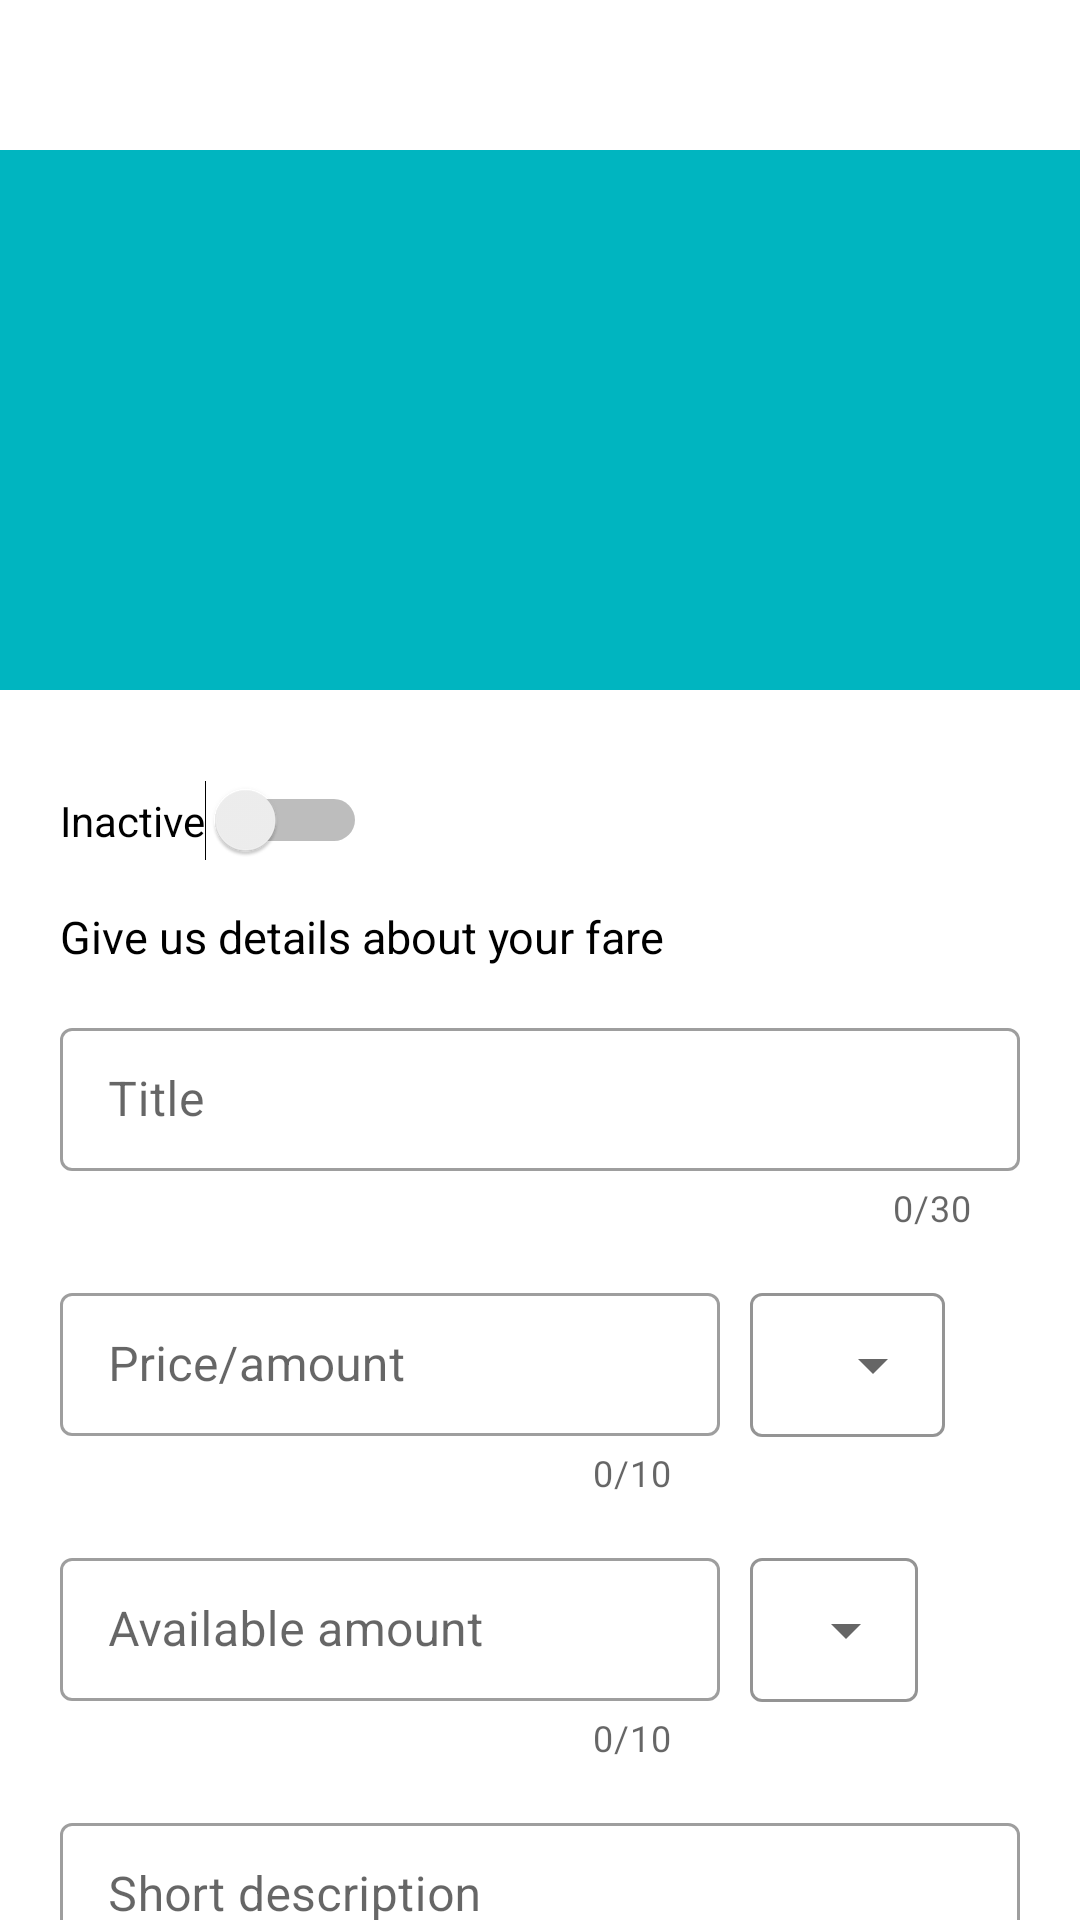

Reconstruct the res/layout file that produces this screen, plus the resources it refers to.
<!-- AndroidManifest.xml: application theme Theme.MarketPlace -->
<!-- res/layout/fragment_base_market_item.xml -->
<?xml version="1.0" encoding="utf-8"?>
<androidx.constraintlayout.widget.ConstraintLayout xmlns:android="http://schemas.android.com/apk/res/android"
    xmlns:app="http://schemas.android.com/apk/res-auto"
    xmlns:tools="http://schemas.android.com/tools"
    android:layout_width="match_parent"
    android:layout_height="match_parent">

    <ImageView
        android:id="@+id/iv_add_product_detail_image"
        android:layout_width="match_parent"
        android:layout_height="180dp"
        android:layout_marginTop="@dimen/marginTopBottom"
        android:background="@color/turquoise"
        app:layout_constraintEnd_toEndOf="parent"
        app:layout_constraintStart_toStartOf="parent"
        app:layout_constraintTop_toTopOf="parent" />

    <Switch
        android:id="@+id/switch1"
        android:layout_width="wrap_content"
        android:layout_height="wrap_content"
        android:layout_marginStart="20dp"
        android:layout_marginTop="30dp"
        android:text="@string/inactive"
        app:layout_constraintStart_toStartOf="parent"
        app:layout_constraintTop_toBottomOf="@+id/iv_add_product_detail_image"
        tools:ignore="UseSwitchCompatOrMaterialXml" />

    <TextView
        android:id="@+id/et_add_product_detail_give_us_details"
        android:layout_width="wrap_content"
        android:layout_height="wrap_content"
        android:layout_marginStart="20dp"
        android:layout_marginTop="15dp"
        android:text="@string/give_us_details_about_your_fare"
        android:textColor="@color/black"
        android:textSize="15sp"
        app:layout_constraintStart_toStartOf="parent"
        app:layout_constraintTop_toBottomOf="@+id/switch1" />

    <com.google.android.material.textfield.TextInputLayout
        android:id="@+id/et_add_product_detail_title"
        style="@style/Widget.MaterialComponents.TextInputLayout.OutlinedBox.Dense"
        android:layout_width="match_parent"
        android:layout_height="wrap_content"
        android:layout_marginStart="20dp"
        android:layout_marginTop="15dp"
        android:layout_marginEnd="20dp"
        app:counterEnabled="true"
        app:counterMaxLength="30"
        app:helperTextTextColor="@color/red"
        app:layout_constraintStart_toStartOf="parent"
        app:layout_constraintTop_toBottomOf="@+id/et_add_product_detail_give_us_details">

        <com.google.android.material.textfield.TextInputEditText
            android:id="@+id/et_add_product_detail_title1"
            android:layout_width="match_parent"
            android:layout_height="match_parent"
            android:hint="@string/title" />
    </com.google.android.material.textfield.TextInputLayout>

    <com.google.android.material.textfield.TextInputLayout
        android:id="@+id/et_add_product_detail_price_amount"
        style="@style/Widget.MaterialComponents.TextInputLayout.OutlinedBox.Dense"
        android:layout_width="220dp"
        android:layout_height="wrap_content"
        android:layout_marginStart="20dp"
        android:layout_marginTop="15dp"
        app:counterEnabled="true"
        app:counterMaxLength="10"
        app:helperTextTextColor="@color/red"
        app:layout_constraintStart_toStartOf="parent"
        app:layout_constraintTop_toBottomOf="@+id/et_add_product_detail_title">

        <com.google.android.material.textfield.TextInputEditText
            android:id="@+id/et_add_product_detail_price_amount1"
            android:layout_width="match_parent"
            android:layout_height="match_parent"
            android:hint="@string/price_amount" />
    </com.google.android.material.textfield.TextInputLayout>

    <com.google.android.material.textfield.TextInputLayout
        style="@style/Widget.MaterialComponents.TextInputLayout.OutlinedBox.Dense.ExposedDropdownMenu"
        android:layout_width="wrap_content"
        android:layout_height="wrap_content"
        android:layout_marginStart="10dp"
        android:layout_marginTop="15dp"
        android:layout_marginEnd="20dp"
        app:boxStrokeColor="@color/white"
        app:layout_constraintStart_toEndOf="@+id/et_add_product_detail_price_amount"
        app:layout_constraintTop_toBottomOf="@+id/et_add_product_detail_title">

        <AutoCompleteTextView
            android:id="@+id/autoCompleteTextView1"
            android:layout_width="match_parent"
            android:layout_height="match_parent"
            android:layout_weight="1"
            android:inputType="none"
            android:text="@string/ron" />
    </com.google.android.material.textfield.TextInputLayout>

    <com.google.android.material.textfield.TextInputLayout
        android:id="@+id/et_add_product_detail_total_amount"
        style="@style/Widget.MaterialComponents.TextInputLayout.OutlinedBox.Dense"
        android:layout_width="220dp"
        android:layout_height="wrap_content"
        android:layout_marginStart="20dp"
        android:layout_marginTop="15dp"
        android:layout_marginEnd="20dp"
        app:counterEnabled="true"
        app:counterMaxLength="10"
        app:layout_constraintStart_toStartOf="parent"
        app:layout_constraintTop_toBottomOf="@+id/et_add_product_detail_price_amount">

        <com.google.android.material.textfield.TextInputEditText
            android:id="@+id/et_add_product_detail_total_amount1"
            android:layout_width="match_parent"
            android:layout_height="match_parent"
            android:hint="@string/available_amount" />
    </com.google.android.material.textfield.TextInputLayout>

    <com.google.android.material.textfield.TextInputLayout
        style="@style/Widget.MaterialComponents.TextInputLayout.OutlinedBox.Dense.ExposedDropdownMenu"
        android:layout_width="wrap_content"
        android:layout_height="wrap_content"
        android:layout_marginStart="10dp"
        android:layout_marginTop="15dp"
        android:layout_marginEnd="20dp"
        app:boxStrokeColor="@color/white"
        app:layout_constraintStart_toEndOf="@+id/et_add_product_detail_total_amount"
        app:layout_constraintTop_toBottomOf="@+id/et_add_product_detail_price_amount">

        <AutoCompleteTextView
            android:id="@+id/autoCompleteTextView2"
            android:layout_width="match_parent"
            android:layout_height="match_parent"
            android:layout_weight="1"
            android:inputType="none"
            android:text="@string/kg" />
    </com.google.android.material.textfield.TextInputLayout>

    <com.google.android.material.textfield.TextInputLayout
        android:id="@+id/et_add_product_detail_description"
        style="@style/Widget.MaterialComponents.TextInputLayout.OutlinedBox.Dense"
        android:layout_width="match_parent"
        android:layout_height="wrap_content"
        android:layout_marginStart="20dp"
        android:layout_marginTop="15dp"
        android:layout_marginEnd="20dp"
        app:counterEnabled="true"
        app:counterMaxLength="150"
        app:helperTextTextColor="@color/red"
        app:layout_constraintStart_toStartOf="parent"
        app:layout_constraintTop_toBottomOf="@+id/et_add_product_detail_total_amount">

        <com.google.android.material.textfield.TextInputEditText
            android:id="@+id/et_add_product_detail_description1"
            android:layout_width="match_parent"
            android:layout_height="match_parent"
            android:hint="@string/short_description" />
    </com.google.android.material.textfield.TextInputLayout>

    <Button
        android:id="@+id/launch_my_fare_button"
        android:layout_width="match_parent"
        android:layout_height="wrap_content"
        android:layout_marginStart="20dp"
        android:layout_marginTop="20dp"
        android:layout_marginEnd="20dp"
        android:text="@string/launch_my_fare"
        android:textAllCaps="false"
        android:textColor="@color/white"
        android:textSize="14sp"
        app:layout_constraintEnd_toEndOf="parent"
        app:layout_constraintStart_toStartOf="parent"
        app:layout_constraintTop_toBottomOf="@+id/et_add_product_detail_description">

    </Button>
</androidx.constraintlayout.widget.ConstraintLayout>
<!-- resources referenced by this layout -->
<resources>
  <color name="black">#FF000000</color>
  <color name="red">#FF1E1E</color>
  <color name="turquoise">#00B5C0</color>
  <color name="white">#FFFFFFFF</color>
  <dimen name="marginTopBottom">50dp</dimen>
  <string name="available_amount">Available amount</string>
  <string name="give_us_details_about_your_fare">Give us details about your fare</string>
  <string name="inactive">Inactive</string>
  <string name="kg">KG</string>
  <string name="launch_my_fare">Launch my fare</string>
  <string name="price_amount">Price/amount</string>
  <string name="ron">RON</string>
  <string name="short_description">Short description</string>
  <string name="title">Title</string>
  <style name="Theme.MarketPlace" parent="Theme.MaterialComponents.DayNight.NoActionBar">
          
          <item name="colorPrimary">@color/bDark</item>
          <item name="colorPrimaryVariant">@color/bDark</item>
          <item name="colorOnPrimary">@color/turquoise</item>
          
          <item name="colorSecondary">@color/turquoise</item>
          <item name="colorSecondaryVariant">@color/turquoise</item>
          <item name="colorOnSecondary">@color/turquoise</item>
          
          <item name="android:statusBarColor" tools:targetApi="l">?attr/colorPrimaryVariant</item>
          
          <item name="android:searchViewStyle">@color/white</item>
      </style>
  <color name="bDark">#212121</color>
</resources>
